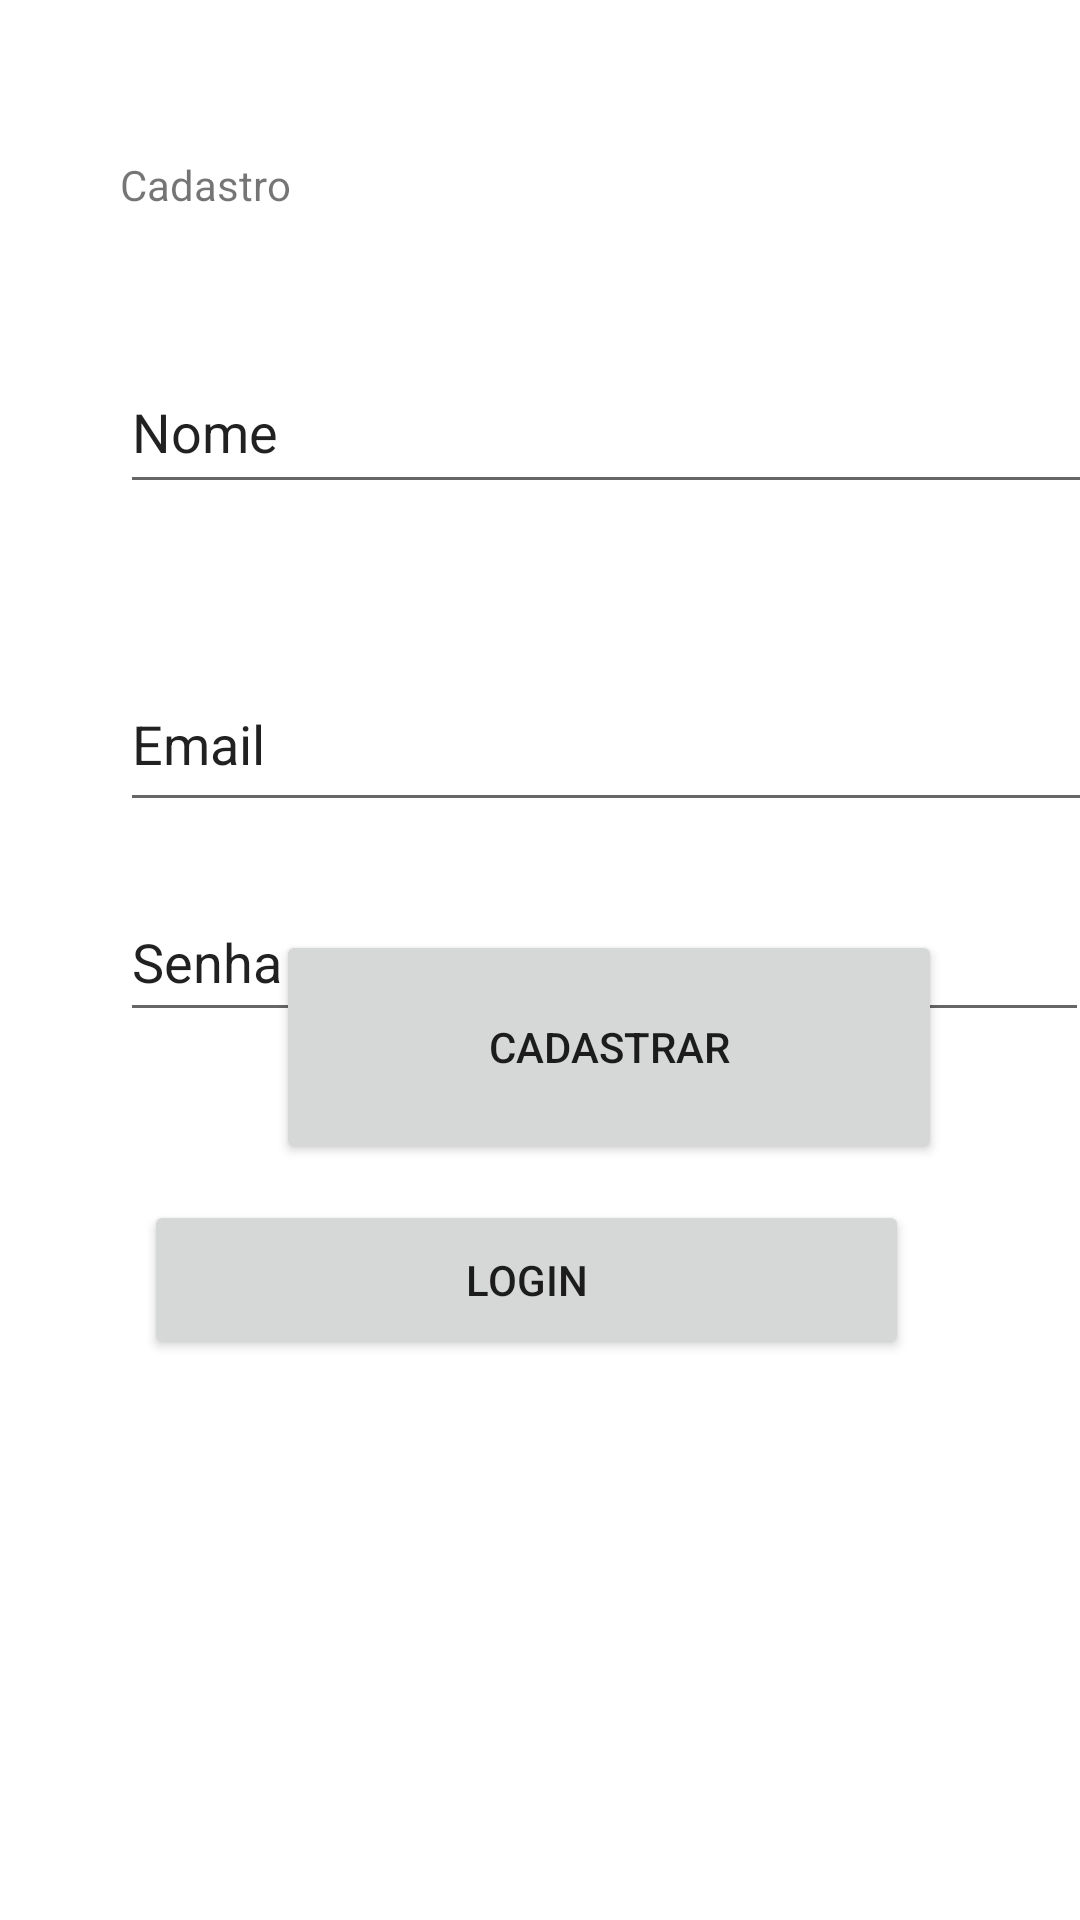

Layout XML and referenced resources for this Android screen:
<!-- AndroidManifest.xml: application theme Theme.TCC20 -->
<!-- res/layout/activity_cadastro.xml -->
<?xml version="1.0" encoding="utf-8"?>
<androidx.constraintlayout.widget.ConstraintLayout xmlns:android="http://schemas.android.com/apk/res/android"
    xmlns:app="http://schemas.android.com/apk/res-auto"
    xmlns:tools="http://schemas.android.com/tools"
    android:background="@color/white"
    android:layout_width="match_parent"
    android:layout_height="match_parent"
    tools:context=".MainActivity">

    <TextView
        android:id="@+id/textView"
        android:layout_width="325dp"
        android:layout_height="37dp"
        android:layout_marginStart="40dp"
        android:layout_marginTop="52dp"
        android:text="Cadastro"
        app:layout_constraintStart_toStartOf="parent"
        app:layout_constraintTop_toTopOf="parent" />

    <Button
        android:id="@+id/btnCadastrar"
        android:layout_width="222dp"
        android:layout_height="78dp"
        android:layout_marginStart="92dp"
        android:layout_marginBottom="252dp"
        android:text="Cadastrar"
        app:layout_constraintBottom_toBottomOf="parent"
        app:layout_constraintStart_toStartOf="parent" />

    <EditText
        android:id="@+id/lblNome"
        android:layout_width="325dp"
        android:layout_height="51dp"
        android:layout_marginStart="40dp"
        android:layout_marginTop="28dp"
        android:ems="10"
        android:inputType="textPersonName"
        android:text="Nome"
        app:layout_constraintStart_toStartOf="parent"
        app:layout_constraintTop_toBottomOf="@+id/textView" />

    <EditText
        android:id="@+id/lblEmail"
        android:layout_width="326dp"
        android:layout_height="55dp"
        android:layout_marginStart="40dp"
        android:layout_marginTop="51dp"
        android:ems="10"
        android:inputType="textPersonName"
        android:text="Email"
        app:layout_constraintStart_toStartOf="parent"
        app:layout_constraintTop_toBottomOf="@+id/lblNome" />

    <EditText
        android:id="@+id/lblSenha"
        android:layout_width="323dp"
        android:layout_height="50dp"
        android:layout_marginStart="40dp"
        android:layout_marginTop="20dp"
        android:ems="10"
        android:inputType="textPersonName"
        android:text="Senha"
        app:layout_constraintStart_toStartOf="parent"
        app:layout_constraintTop_toBottomOf="@+id/lblEmail" />

    <Button
        android:id="@+id/btnEntrar"
        android:layout_width="255dp"
        android:layout_height="53dp"
        android:layout_marginStart="48dp"
        android:layout_marginTop="12dp"
        android:text="Login"
        app:layout_constraintStart_toStartOf="parent"
        app:layout_constraintTop_toBottomOf="@+id/btnCadastrar" />

</androidx.constraintlayout.widget.ConstraintLayout>
<!-- resources referenced by this layout -->
<resources>
  <color name="white">#FFFFFFFF</color>
  <style name="Theme.TCC20" parent="Theme.MaterialComponents.DayNight.NoActionBar">
          
          <item name="colorPrimary">@color/purple_500</item>
          <item name="colorPrimaryVariant">@color/purple_700</item>
          <item name="colorOnPrimary">@color/white</item>
          
          <item name="colorSecondary">@color/teal_200</item>
          <item name="colorSecondaryVariant">@color/teal_700</item>
          <item name="colorOnSecondary">@color/black</item>
          
          <item name="android:statusBarColor">?attr/colorPrimaryVariant</item>
          
      </style>
  <color name="purple_500">#FF6200EE</color>
  <color name="purple_700">#FF3700B3</color>
  <color name="teal_200">#FF03DAC5</color>
  <color name="teal_700">#FF018786</color>
  <color name="black">#FF000000</color>
</resources>
